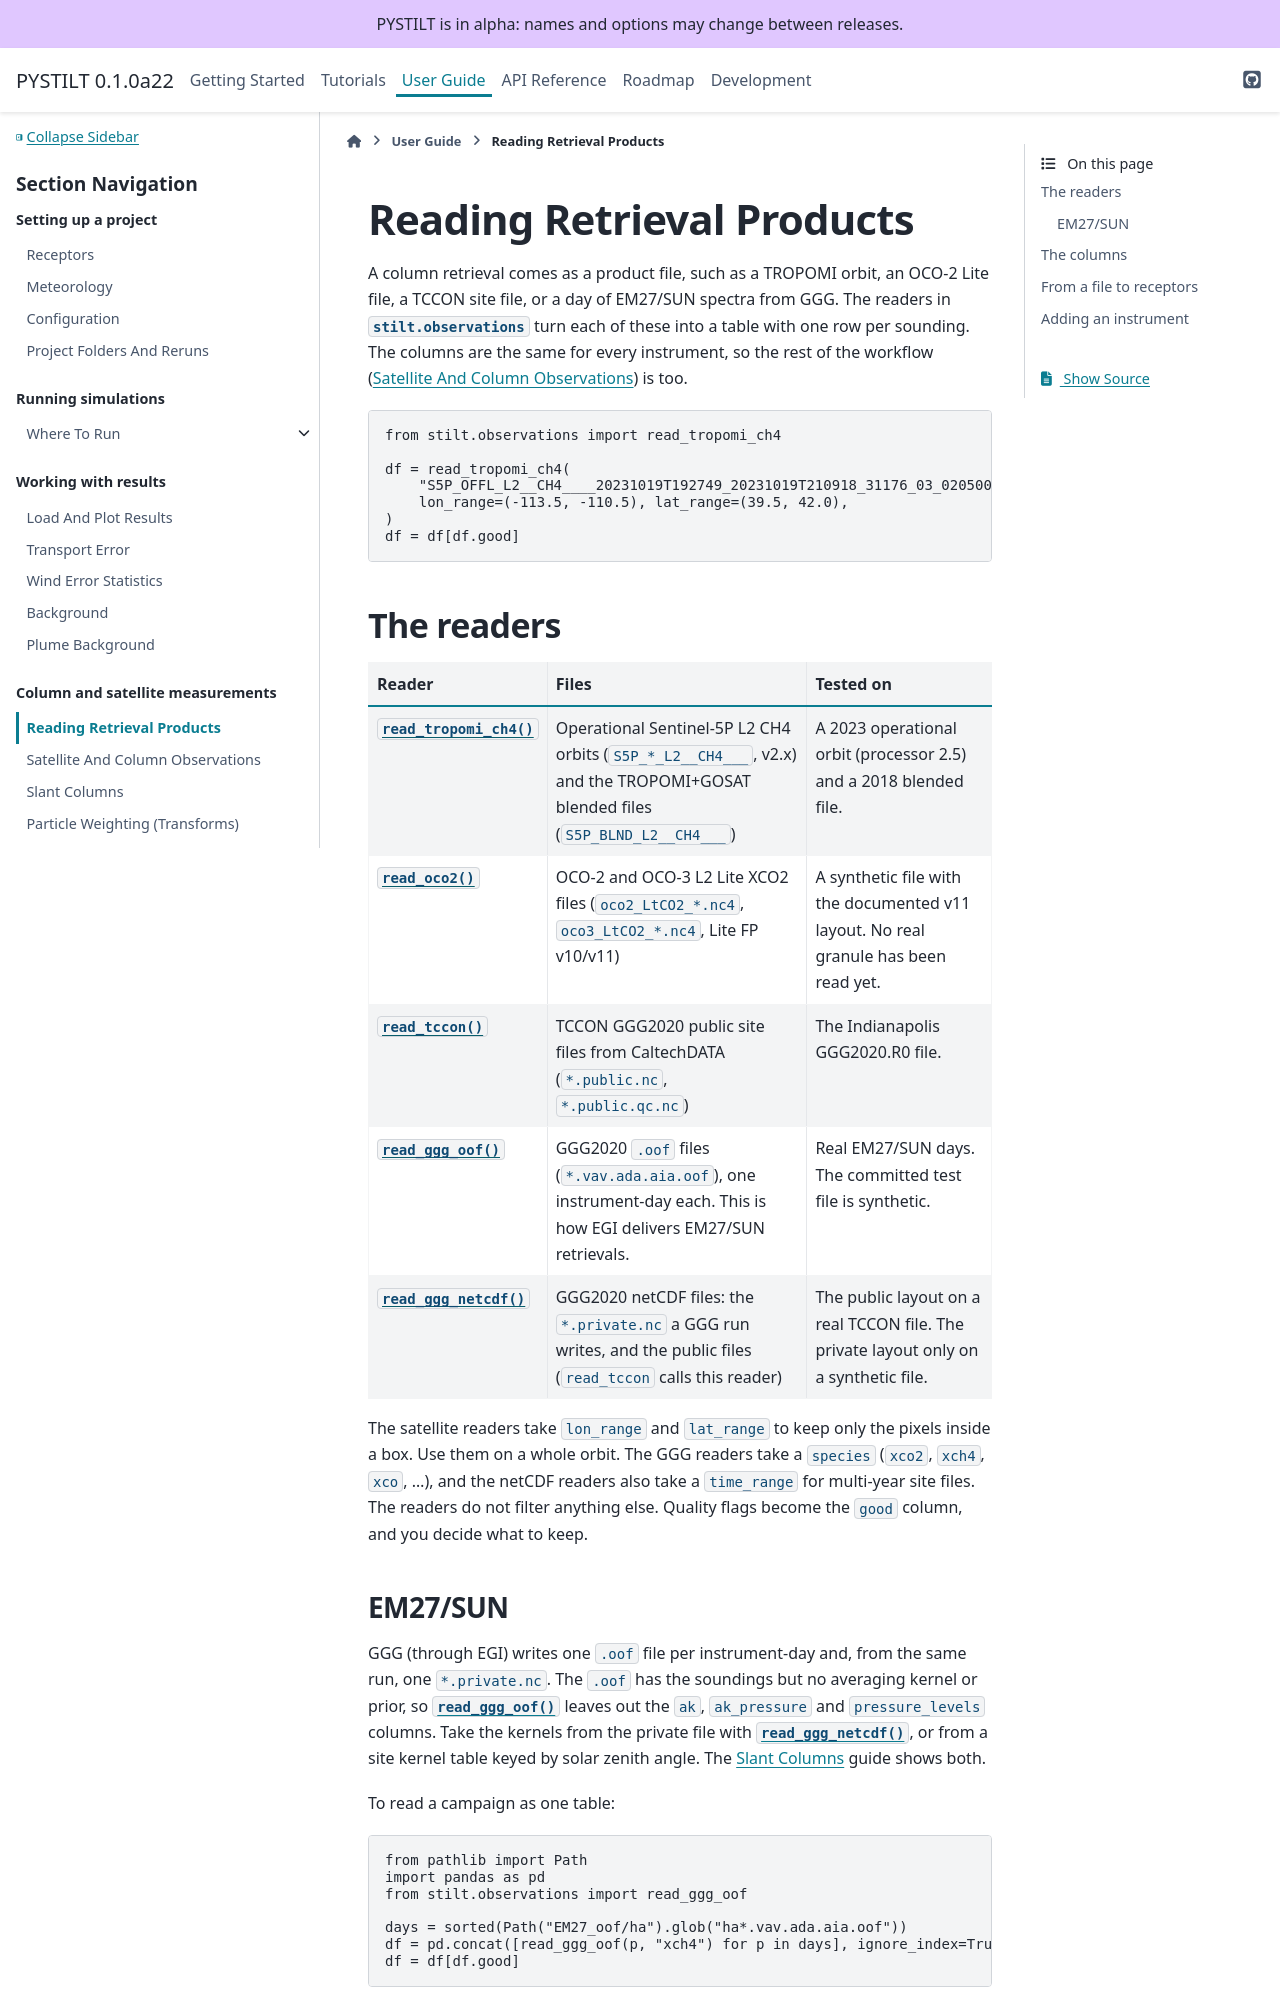

repository: jmineau/PYSTILT · page: 0.1.0a22/guides/readers.html · generator: sphinx

Reading Retrieval Products
==========================

A column retrieval comes as a product file, such as a TROPOMI orbit, an
OCO-2 Lite file, a TCCON site file, or a day of EM27/SUN measurements from
GGG or PROFFAST.
The readers in :mod:`stilt.observations` turn each of these into a table
with one row per sounding. The columns are the same for every instrument
(:data:`~stilt.observations.readers.schema.SOUNDING_SCHEMA`), so the rest
of the workflow (:doc:`../tutorials/satellite_column`) is too.

.. code-block:: python

   from stilt.observations import read_tropomi_ch4

   df = read_tropomi_ch4(
       "S5P_OFFL_L2__CH4____20231019T192749_20231019T210918_31176_03_020500_20231021T113213.nc",
       lon_range=(-113.5, -110.5), lat_range=(39.5, 42.0),
   )
   df = df[df.good]

The readers
-----------

.. list-table::
   :header-rows: 1
   :widths: 28 42 30

   * - Reader
     - Files
     - Tested on
   * - :func:`~stilt.observations.read_tropomi_ch4`
     - Operational Sentinel-5P L2 CH4 orbits (``S5P_*_L2__CH4___``, v2.x)
       and the TROPOMI+GOSAT blended files (``S5P_BLND_L2__CH4___``)
     - A 2023 operational orbit (processor 2.5) and a 2018 blended file.
   * - :func:`~stilt.observations.read_oco2`
     - OCO-2 and OCO-3 L2 Lite XCO2 files (``oco2_LtCO2_*.nc4``,
       ``oco3_LtCO2_*.nc4``, Lite FP v10/v11)
     - OCO-2 Lite FP v11.2r and OCO-3 Lite FP v11r files of 2026-02-08
       (nadir and target-mode soundings).
   * - :func:`~stilt.observations.read_tccon`
     - TCCON GGG2020 public site files from CaltechDATA
       (``*.public.nc``, ``*.public.qc.nc``)
     - The Indianapolis GGG2020.R0 file.
   * - :func:`~stilt.observations.read_ggg_oof`
     - GGG2020 ``.oof`` files (``*.vav.ada.aia.oof``), one instrument-day
       each. This is how EGI delivers EM27/SUN retrievals.
     - Real EM27/SUN days. The committed test file is synthetic.
   * - :func:`~stilt.observations.read_ggg_netcdf`
     - GGG2020 netCDF files: the ``*.private.nc`` a GGG run writes, and the
       public files (``read_tccon`` calls this reader)
     - The public layout on a real TCCON file. The private layout only on
       a synthetic file.
   * - :func:`~stilt.observations.read_coccon`
     - COCCON GEOMS HDF5 files (``groundbased_ftir.coccon_*.h5``), one
       site-day each: EM27/SUN retrievals from PROFFAST, as COCCON releases
       them and as PROFFASTpylot writes them
     - Files PROFFASTpylot wrote for KIT's example data. The committed test
       file is synthetic.
   * - :func:`~stilt.observations.read_proffast`
     - A PROFFASTpylot run: its ``comb_invparms_*.csv`` and the daily
       ``colsens.dat``, ``pT_fast_out.dat`` and ``VMR_fast_out.dat`` in
       ``raw_output_proffast/``
     - A run on KIT's example data, whose kernels and priors match its
       GEOMS files. The committed test run is synthetic.

The satellite readers take ``lon_range`` and ``lat_range`` to keep only the
pixels inside a box. Use them on a whole orbit. The GGG and EM27/SUN readers take a
``species`` (``xco2``, ``xch4``, ``xco``, ...), and the netCDF readers also
take a ``time_range`` for multi-year site files. The readers do not filter
anything else. Quality flags become the ``good`` column, and you decide
what to keep.
